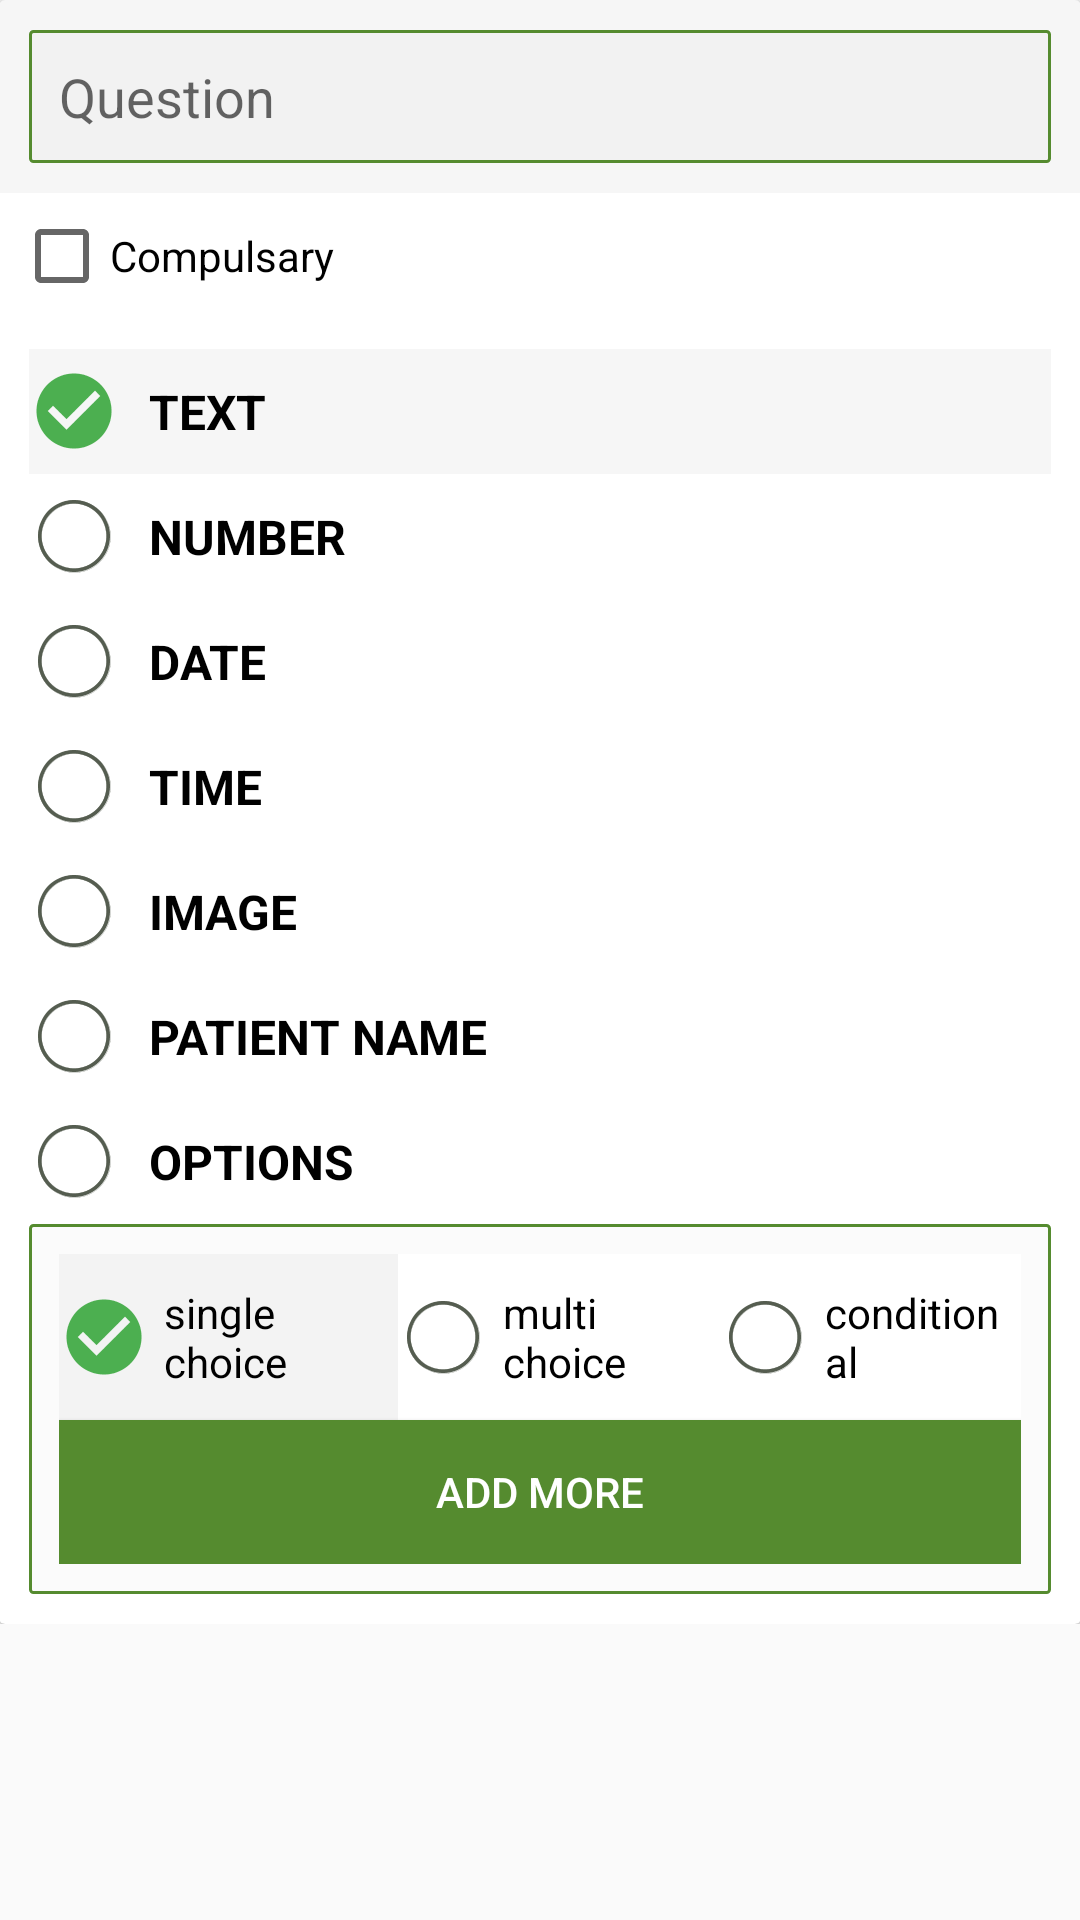

The Android layout XML behind this screen, and the referenced resources:
<!-- AndroidManifest.xml: application theme AppTheme -->
<!-- res/layout/content_add_question.xml -->
<?xml version="1.0" encoding="utf-8"?>
<RelativeLayout xmlns:android="http://schemas.android.com/apk/res/android"
    xmlns:app="http://schemas.android.com/apk/res-auto"
    xmlns:tools="http://schemas.android.com/tools"
    android:layout_width="match_parent"
    android:layout_height="match_parent"
    android:paddingBottom="@dimen/activity_vertical_margin"
    android:paddingLeft="@dimen/activity_horizontal_margin"
    android:paddingRight="@dimen/activity_horizontal_margin"
    android:paddingTop="@dimen/activity_vertical_margin"
    app:layout_behavior="@string/appbar_scrolling_view_behavior"
    tools:context="com.ak.search.activity.AddQuestionActivity"
    tools:showIn="@layout/activity_add_question">

    <LinearLayout
        android:layout_width="match_parent"
        android:layout_height="wrap_content"
        android:layout_alignParentLeft="true"
        android:layout_alignParentStart="true"
        android:layout_alignParentTop="true"
        android:orientation="vertical">


        <android.support.v7.widget.CardView
            android:layout_width="match_parent"
            android:layout_height="match_parent"
            android:padding="15dp"
            app:cardCornerRadius="2dp"
            app:cardElevation="2dp">

            <ScrollView
                android:layout_width="match_parent"
                android:layout_height="match_parent">

                <LinearLayout
                    android:layout_width="match_parent"
                    android:layout_height="match_parent"
                    android:orientation="vertical">

                    <LinearLayout
                        android:layout_width="match_parent"
                        android:background="@color/background_edittext"
                        android:layout_height="wrap_content">

                        <EditText
                            android:id="@+id/txt_question"
                            android:layout_width="match_parent"
                            android:layout_height="wrap_content"
                            android:layout_margin="10dp"
                            android:background="@drawable/edittext_background"
                            android:hint="Question"
                            android:padding="10dp" />
                    </LinearLayout>

                    <CheckBox
                        android:id="@+id/cb_compulsary"
                        android:layout_width="wrap_content"
                        android:layout_height="wrap_content"
                        android:layout_margin="5dp"
                        android:layout_weight="1"
                        android:text="Compulsary" />


                    <RadioGroup
                        android:layout_width="match_parent"
                        android:layout_height="wrap_content"
                        android:orientation="vertical"
                        android:padding="10dp">






                        <RadioButton
                            android:id="@+id/rb_text"
                            android:layout_width="match_parent"
                            android:layout_height="wrap_content"
                            android:layout_weight="1"
                            android:background="@drawable/ra_background"
                            android:button="@drawable/radio_button_switch"
                            android:checked="true"
                            android:padding="10dp"
                            android:text="Text"
                            android:textAllCaps="true"
                            android:textSize="16dp"


                            android:textStyle="bold" />


                        <RadioButton
                            android:id="@+id/rb_number"
                            android:layout_width="match_parent"
                            android:layout_height="wrap_content"
                            android:layout_weight="1"
                            android:background="@drawable/ra_background"
                            android:button="@drawable/radio_button_switch"
                            android:padding="10dp"
                            android:text="Number"
                            android:textAllCaps="true"
                            android:textSize="16dp"
                            android:textStyle="bold" />



                        <RadioButton
                            android:id="@+id/rb_date"
                            android:layout_width="match_parent"
                            android:layout_height="wrap_content"
                            android:layout_weight="1"
                            android:background="@drawable/ra_background"
                            android:button="@drawable/radio_button_switch"
                            android:padding="10dp"
                            android:text="Date"
                            android:textAllCaps="true"
                            android:textSize="16dp"
                            android:textStyle="bold" />


                        <RadioButton
                            android:id="@+id/rb_time"
                            android:layout_width="match_parent"
                            android:layout_height="wrap_content"
                            android:layout_weight="1"
                            android:background="@drawable/ra_background"
                            android:button="@drawable/radio_button_switch"
                            android:padding="10dp"
                            android:text="Time"
                            android:textAllCaps="true"
                            android:textSize="16dp"
                            android:textStyle="bold" />



                        <RadioButton
                            android:id="@+id/rb_picture"
                            android:layout_width="match_parent"
                            android:layout_height="wrap_content"
                            android:layout_weight="1"
                            android:background="@drawable/ra_background"
                            android:button="@drawable/radio_button_switch"
                            android:padding="10dp"
                            android:text="Image"
                            android:textAllCaps="true"
                            android:textSize="16dp"
                            android:textStyle="bold" />


                        <RadioButton
                            android:id="@+id/rb_patient_name"
                            android:layout_width="match_parent"
                            android:layout_height="wrap_content"
                            android:layout_weight="1"
                            android:background="@drawable/ra_background"
                            android:button="@drawable/radio_button_switch"
                            android:padding="10dp"
                            android:text="Patient Name"
                            android:textAllCaps="true"
                            android:textSize="16dp"
                            android:textStyle="bold" />



                        <RadioButton
                            android:id="@+id/rb_options"
                            android:layout_width="match_parent"
                            android:layout_height="wrap_content"
                            android:background="@drawable/ra_background"
                            android:button="@drawable/radio_button_switch"
                            android:padding="10dp"
                            android:text="Options"
                            android:textAllCaps="true"
                            android:textSize="16dp"
                            android:textStyle="bold" />


                        <LinearLayout
                            android:id="@+id/ll_option"
                            android:layout_width="match_parent"
                            android:layout_height="wrap_content"
                            android:background="@drawable/edittext_background"
                            android:orientation="vertical"
                            android:padding="10dp"
                            android:visibility="visible">


                            <RadioGroup
                                android:id="@+id/rg_opt"
                                android:layout_width="match_parent"
                                android:layout_height="wrap_content"
                                android:orientation="horizontal"
                                android:weightSum="3">

                                <RadioButton
                                    android:id="@+id/rb_single_choice"
                                    android:layout_width="wrap_content"
                                    android:layout_height="wrap_content"
                                    android:layout_weight="1"
                                    android:background="@drawable/ra_background"
                                    android:button="@drawable/radio_button_switch"
                                    android:checked="true"
                                    android:text="single choice" />

                                <RadioButton
                                    android:id="@+id/rb_multi_choice"
                                    android:layout_width="wrap_content"
                                    android:layout_height="wrap_content"
                                    android:layout_weight="1"
                                    android:background="@drawable/ra_background"
                                    android:button="@drawable/radio_button_switch"
                                    android:text="multi choice" />

                                <RadioButton
                                    android:id="@+id/rb_conditional"
                                    android:layout_width="wrap_content"
                                    android:layout_height="wrap_content"
                                    android:layout_weight="1"
                                    android:background="@drawable/ra_background"
                                    android:button="@drawable/radio_button_switch"
                                    android:text="conditional" />

                            </RadioGroup>

                            <android.support.v7.widget.RecyclerView
                                android:id="@+id/rv_options"
                                android:layout_width="match_parent"
                                android:layout_height="wrap_content"></android.support.v7.widget.RecyclerView>


                            <Button
                                android:id="@+id/btn_add_more_option"
                                android:layout_width="match_parent"
                                android:layout_height="wrap_content"
                                android:background="@color/colorPrimary"
                                android:onClick="onBtnClick"
                                android:text="Add More"
                                android:textColor="@color/white" />

                        </LinearLayout>



                    </RadioGroup>
                </LinearLayout>



            </ScrollView>
        </android.support.v7.widget.CardView>


    </LinearLayout>

</RelativeLayout>
<!-- res/layout/activity_add_question.xml (included above) -->
<?xml version="1.0" encoding="utf-8"?>
<android.support.design.widget.CoordinatorLayout xmlns:android="http://schemas.android.com/apk/res/android"
    xmlns:app="http://schemas.android.com/apk/res-auto"
    xmlns:tools="http://schemas.android.com/tools"
    android:id="@+id/coordinator_layout_add_question"
    android:layout_width="match_parent"
    android:layout_height="match_parent"
    android:fitsSystemWindows="true"
    tools:context="com.ak.search.activity.AddQuestionActivity">

    <android.support.design.widget.AppBarLayout
        android:layout_width="match_parent"
        android:layout_height="wrap_content"
        android:theme="@style/AppTheme.AppBarOverlay">

        <android.support.v7.widget.Toolbar
            android:id="@+id/toolbar"
            android:layout_width="match_parent"
            android:layout_height="?attr/actionBarSize"
            android:background="?attr/colorPrimary"
            app:popupTheme="@style/AppTheme.PopupOverlay" />

    </android.support.design.widget.AppBarLayout>

    <include layout="@layout/content_add_question" />



</android.support.design.widget.CoordinatorLayout>
<!-- resources referenced by this layout -->
<resources>
  <color name="background_edittext">#30cccccc</color>
  <color name="colorPrimary">#558b2f</color>
  <color name="white">#ffffffff</color>
  <!-- drawable edittext_background (drawable-xxxhdpi) -->
  <?xml version="1.0" encoding="utf-8"?>
  <shape xmlns:android="http://schemas.android.com/apk/res/android">
      <solid android:color="#05353434" />
      <stroke
          android:width="1dp"
          android:color="@color/colorPrimary" />
      <corners android:radius="1dp" />
  </shape>
  <!-- drawable ra_background (drawable) -->
  <?xml version="1.0" encoding="utf-8"?>
  <selector xmlns:android="http://schemas.android.com/apk/res/android" >
  
  
  
      <item android:state_pressed="true" >
          <shape android:shape="rectangle" >
              <corners android:radius="0dip" />
              
              <solid android:color="#30cccccc" />
              <padding android:bottom="10dp"
                  android:left="5dp"
                  android:right="5dp"
                  android:top="10dp"></padding>
          </shape>
      </item>
  
      <item android:state_checked="true">
          <shape android:shape="rectangle" >
              <corners android:radius="0dip" />
              
              <solid android:color="#30cccccc"/>
              <padding android:bottom="10dp"
                  android:left="5dp"
                  android:right="5dp"
                  android:top="10dp"></padding>
          </shape>
      </item>
  
      <item>
          <shape android:shape="rectangle"  >
              <corners android:radius="0dip" />
              
              <solid android:color="#ffffff" />
              <padding android:bottom="10dp"
                  android:left="5dp"
                  android:right="5dp"
                  android:top="10dp"></padding>
          </shape>
      </item>
  </selector>
  <!-- drawable radio_button_switch (drawable) -->
  <?xml version="1.0" encoding="utf-8"?>
  <selector xmlns:android="http://schemas.android.com/apk/res/android">
      <item android:state_checked="true" android:drawable="@mipmap/ic_check_circle_green" />
      <item android:state_checked="false" android:drawable="@mipmap/circle" />
  </selector>
  <style name="AppTheme.AppBarOverlay" parent="ThemeOverlay.AppCompat.Dark.ActionBar" />
  <style name="AppTheme.PopupOverlay" parent="ThemeOverlay.AppCompat.Light" />
  <style name="AppTheme" parent="Theme.AppCompat.Light.DarkActionBar">
          
          <item name="colorPrimary">@color/colorPrimary</item>
          <item name="colorPrimaryDark">@color/colorPrimaryDark</item>
          <item name="colorAccent">@color/colorAccent</item>
      </style>
  <color name="colorPrimaryDark">#558b2f</color>
  <color name="colorAccent">#FF4081</color>
</resources>
